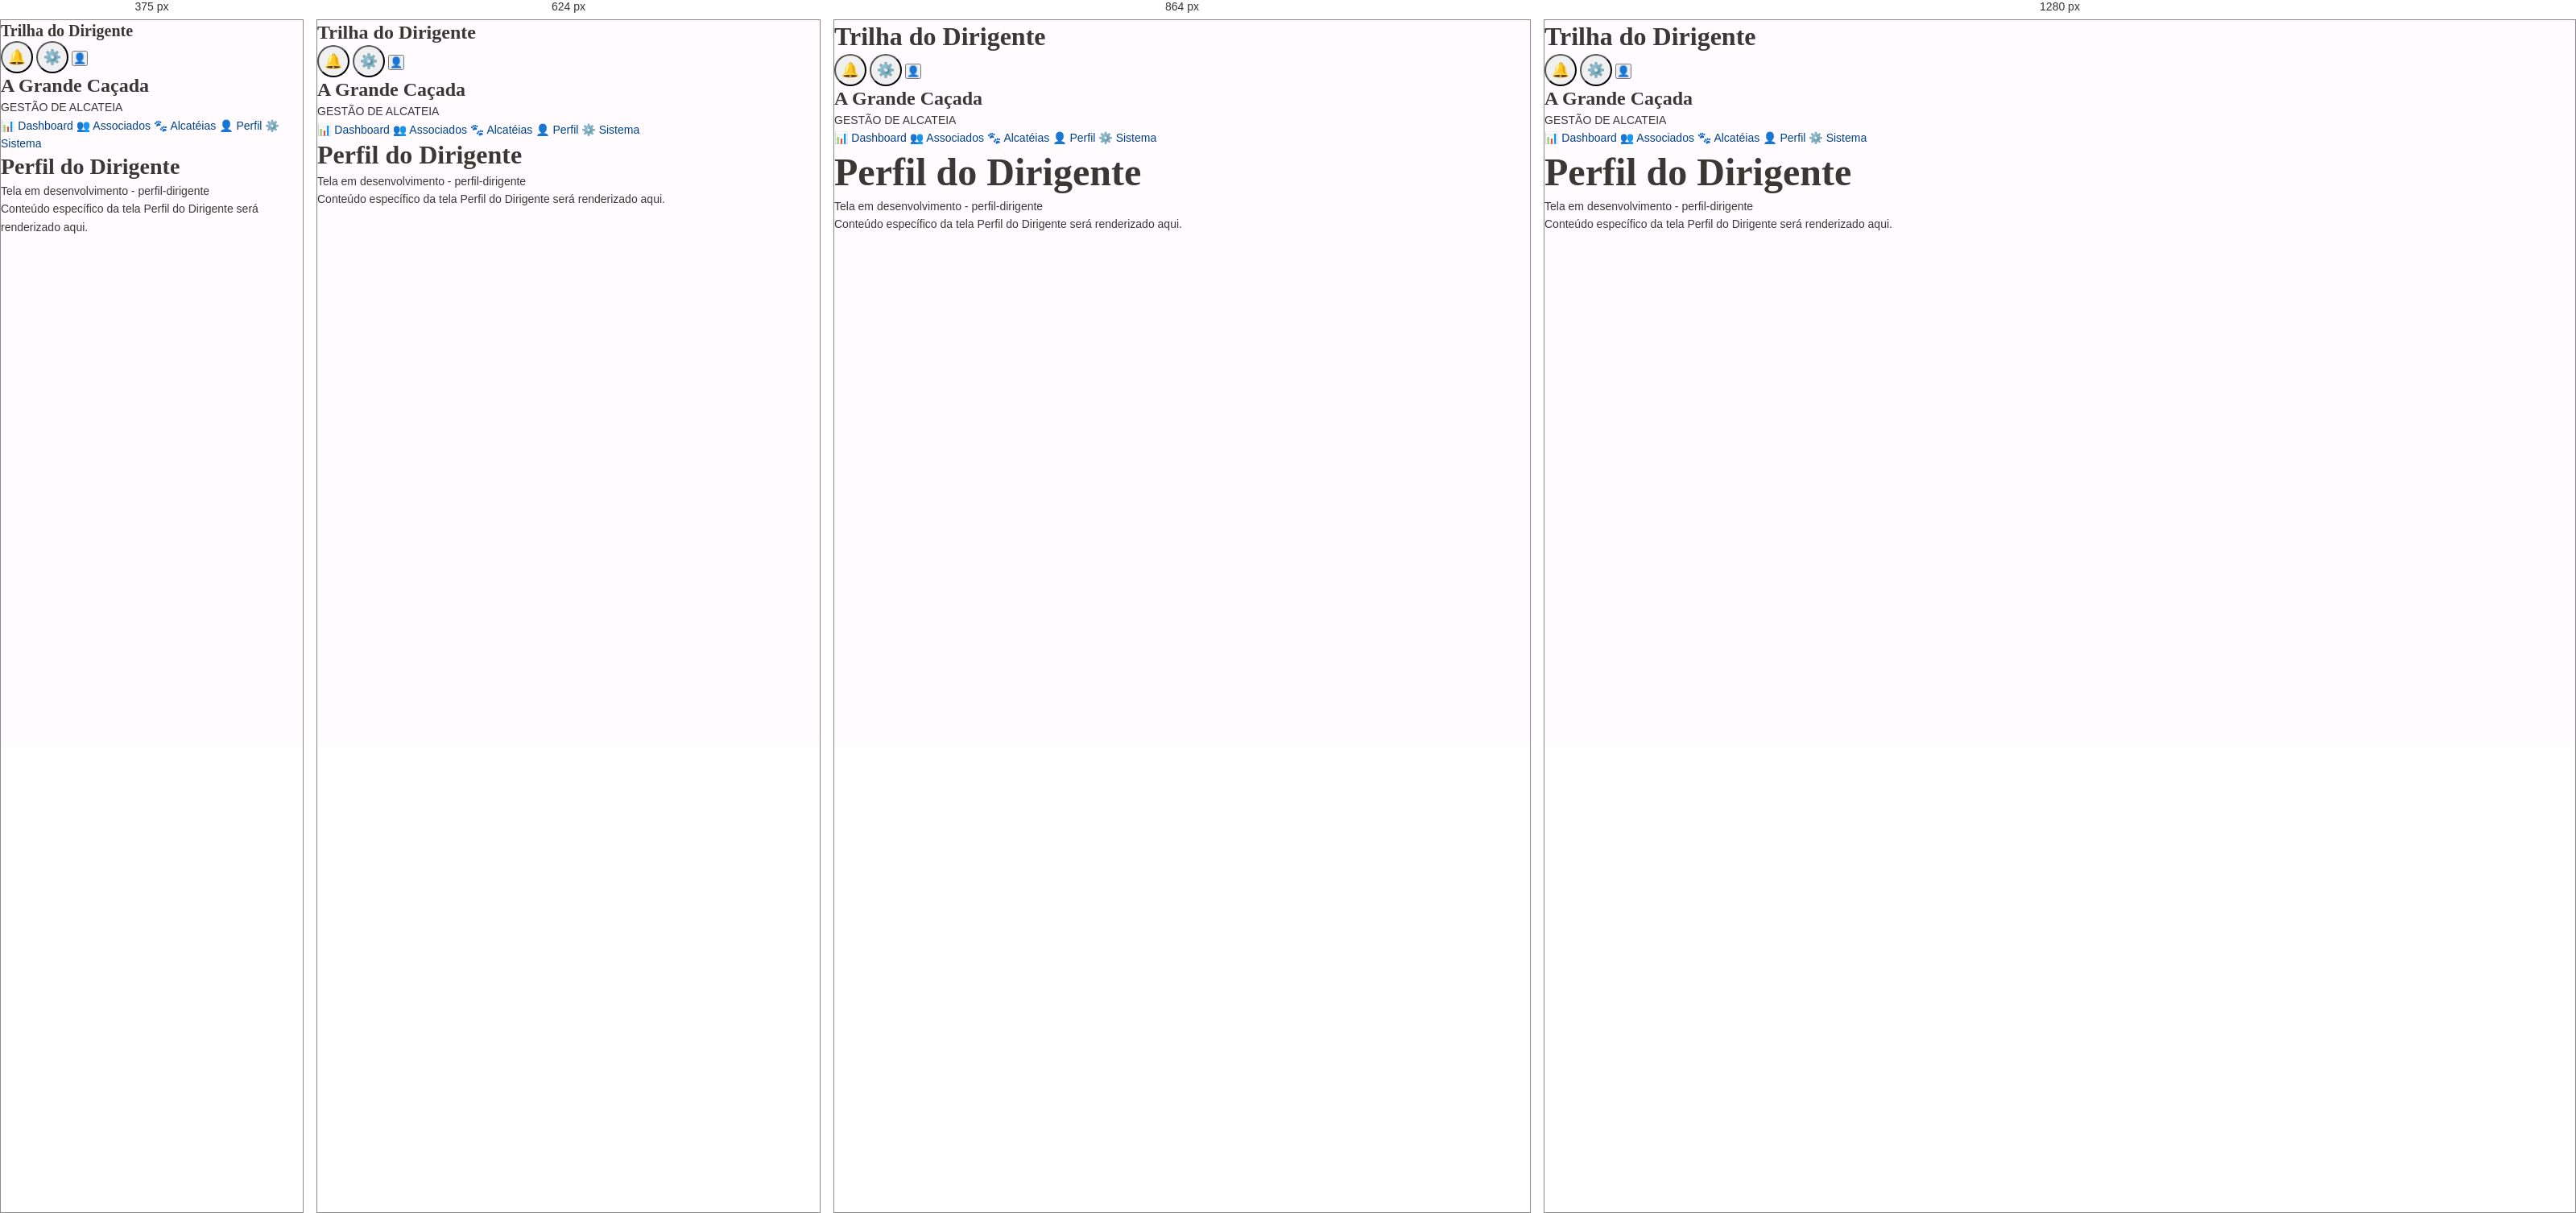
Rendered at 375 px, 624 px, 864 px and 1280 px, left to right.

<!-- file: index.html -->
<!DOCTYPE html>
<html lang="pt-BR">
<head>
    <meta charset="UTF-8">
    <meta name="viewport" content="width=device-width, initial-scale=1.0">
    <title>Perfil do Dirigente - Dirigente</title>
    <link href="https://fonts.googleapis.com/css2?family=Bree+Serif:wght@400&family=Plus+Jakarta+Sans:wght@400;500;600;700&family=Manrope:wght@400;500;600;700&display=swap" rel="stylesheet">
    <link rel="stylesheet" href="../../css/global.css">
    <link rel="stylesheet" href="style.css">
</head>
<body>
    <div class="dashboard-container">
        <div class="top-bar-dirigente">
            <h2 class="top-bar-title">Trilha do Dirigente</h2>
            <div class="top-bar-actions">
                <button class="btn-icon">🔔</button>
                <button class="btn-icon">⚙️</button>
                <button class="btn-profile">👤</button>
            </div>
        </div>

        <div class="main-wrapper">
            <aside class="sidebar-dirigente">
                <div class="sidebar-header-dirigente">
                    <h3 class="sidebar-title-dirigente">A Grande Caçada</h3>
                    <p class="sidebar-status-dirigente">GESTÃO DE ALCATEIA</p>
                </div>
                <nav class="sidebar-nav-dirigente">
                    <a href="#" class="nav-item-dirigente">
                        <span class="nav-icon">📊</span>
                        <span class="nav-label">Dashboard</span>
                    </a>
                    <a href="#" class="nav-item-dirigente">
                        <span class="nav-icon">👥</span>
                        <span class="nav-label">Associados</span>
                    </a>
                    <a href="#" class="nav-item-dirigente">
                        <span class="nav-icon">🐾</span>
                        <span class="nav-label">Alcatéias</span>
                    </a>
                    <a href="#" class="nav-item-dirigente">
                        <span class="nav-icon">👤</span>
                        <span class="nav-label">Perfil</span>
                    </a>
                    <a href="#" class="nav-item-dirigente">
                        <span class="nav-icon">⚙️</span>
                        <span class="nav-label">Sistema</span>
                    </a>
                </nav>
            </aside>

            <main class="main-content-dirigente">
                <section class="header-section-dirigente">
                    <h1 class="page-title-dirigente">Perfil do Dirigente</h1>
                    <p class="page-description-dirigente">Tela em desenvolvimento - perfil-dirigente</p>
                </section>
                <div class="placeholder-content-dirigente">
                    <p>Conteúdo específico da tela Perfil do Dirigente será renderizado aqui.</p>
                </div>
            </main>
        </div>
    </div>

    <script src="../../js/main.js"></script>
    <script src="script.js"></script>
</body>
</html>

/* @media block from global.css */
@media (max-width: 768px) {
  h1 {
    font-size: var(--font-size-5xl);
  }

  h2 {
    font-size: var(--font-size-3xl);
  }

  .btn {
    padding: var(--spacing-sm) var(--spacing-md);
    font-size: var(--font-size-sm);
  }

  .card {
    padding: var(--spacing-md);
  }
}

/* @media block from global.css */
@media (max-width: 480px) {
  h1 {
    font-size: var(--font-size-4xl);
  }

  h2 {
    font-size: var(--font-size-2xl);
  }

  .btn {
    padding: var(--spacing-xs) var(--spacing-sm);
    font-size: var(--font-size-xs);
  }
}

/* @media block from style.css */
@media (max-width: 960px) {
  .sidebar {
    transform: translateX(-100%);
  }
  .main {
    margin-left: 0;
  }
  .bento-grid {
    grid-template-columns: 1fr;
  }
  .dados-grid {
    grid-template-columns: 1fr;
  }
  .data-field.full {
    grid-column: span 1;
  }
  .docs-grid {
    grid-template-columns: 1fr 1fr;
  }
  .profile-info {
    margin-left: 0;
    margin-top: 176px;
  }
  .profile-actions {
    position: static;
    flex-direction: row;
    flex-wrap: wrap;
    margin-top: 16px;
  }
}